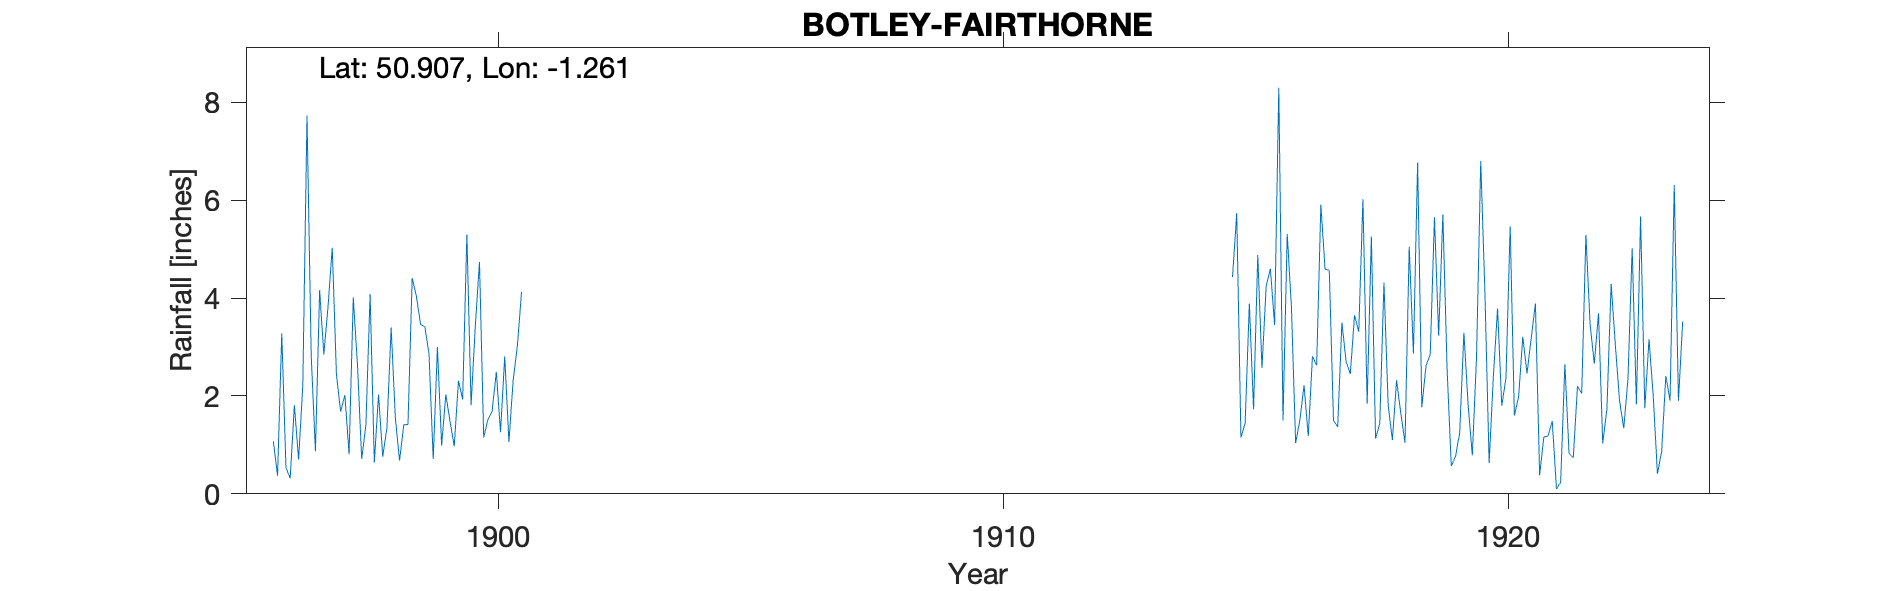

Source data for this figure (header and first rows):
BOTLEY-FAIRTHORNE, , , , , , , , , , , , , , , , , , , , , , , 
Grid ref, SU520122, Long, -1.261, Lat, 50.91, Elevation, 70, ft, , , , , , , , , , , , , , , 
Station no, RR8490, , , , , , , , , , , , , , , , , , , , , , 
, 1890, 1891, 1892, 1893, 1894, 1895, 1896, 1897, 1898, 1899, 1900, 1901, 1902, 1903, 1904, 1905, 1906, 1907, 1908, 1909, 1910, 1911, 1912
January, , , , , , , 1.07, 2.85, 0.64, 3.42, 3.42, , , , , , , , , , , , 
February, , , , , , , 0.37, 3.82, 2.03, 2.86, 4.74, , , , , , , , , , , , 
March, , , , , , , 3.28, 5.03, 0.76, 0.71, 1.15, , , , , , , , , , , , 
April, , , , , , , 0.53, 2.43, 1.35, 3, 1.52, , , , , , , , , , , , 
May, , , , , , , 0.32, 1.68, 3.4, 0.99, 1.69, , , , , , , , , , , , 
June, , , , , , , 1.81, 2.02, 1.55, 2.03, 2.49, , , , , , , , , , , , 
July, , , , , , , 0.7, 0.81, 0.68, 1.48, 1.26, , , , , , , , , , , , 
August, , , , , , , 2.22, 4.01, 1.41, 0.97, 2.81, , , , , , , , , , , , 
September, , , , , , , 7.73, 2.63, 1.42, 2.31, 1.06, , , , , , , , , , , , 
October, , , , , , , 2.83, 0.71, 4.41, 1.93, 2.32, , , , , , , , , , , , 
November, , , , , , , 0.87, 1.41, 4.04, 5.3, 3.02, , , , , , , , , , , , 
December, , , , , , , 4.16, 4.08, 3.46, 1.81, 4.13, , , , , , , , , , , , 
Total, , , , , , , 25.89, 31.48, 25.15, 26.81, 29.61, , , , , , , , , , , , 
House originally called Fairthorn but la…, , , , , , , , , , , , , , , , , , , , , , , 
